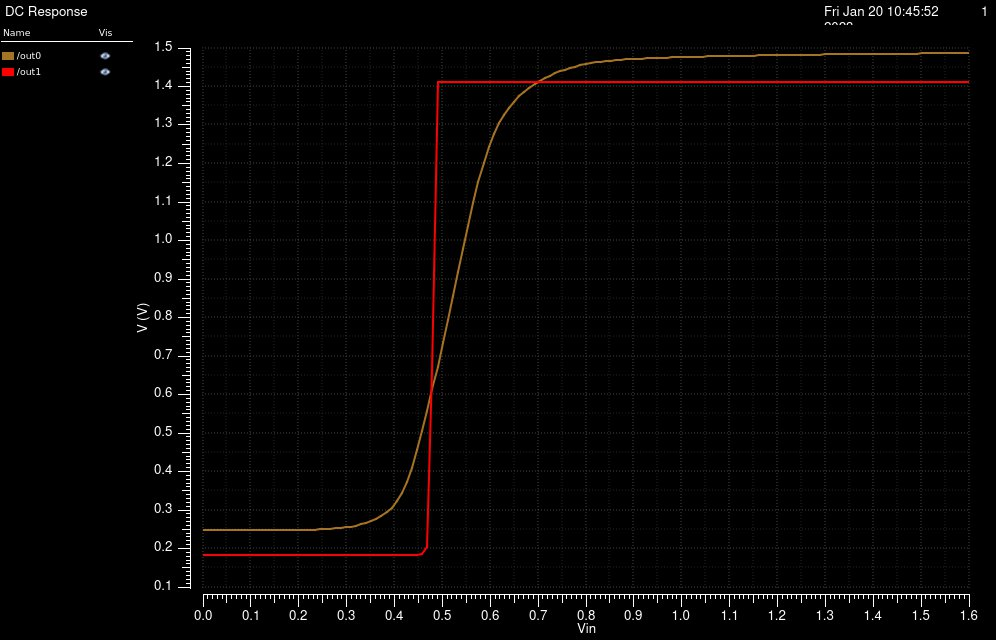

The file beside this chart, header and first rows:
/out0 X, /out0 Y, /out1 X, /out1 Y
0, 0.2473, 0, 0.1826
0.01067, 0.2473, 0.01067, 0.1826
0.02133, 0.2473, 0.02133, 0.1826
0.032, 0.2473, 0.032, 0.1826
0.04267, 0.2473, 0.04267, 0.1826
0.05333, 0.2473, 0.05333, 0.1826
0.064, 0.2473, 0.064, 0.1826
0.07467, 0.2473, 0.07467, 0.1826
0.08533, 0.2473, 0.08533, 0.1826
0.096, 0.2473, 0.096, 0.1826
0.1067, 0.2473, 0.1067, 0.1826
0.1173, 0.2473, 0.1173, 0.1826
0.128, 0.2473, 0.128, 0.1826
0.1387, 0.2474, 0.1387, 0.1826
0.1493, 0.2474, 0.1493, 0.1826
0.16, 0.2475, 0.16, 0.1826
0.1707, 0.2475, 0.1707, 0.1826
0.1813, 0.2476, 0.1813, 0.1826
0.192, 0.2478, 0.192, 0.1826
0.2027, 0.248, 0.2027, 0.1826
0.2133, 0.2482, 0.2133, 0.1826
0.224, 0.2485, 0.224, 0.1826
0.2347, 0.2489, 0.2347, 0.1826
0.2453, 0.2494, 0.2453, 0.1826
0.256, 0.2501, 0.256, 0.1826
0.2667, 0.2509, 0.2667, 0.1826
0.2773, 0.252, 0.2773, 0.1826
0.288, 0.2533, 0.288, 0.1826
0.2987, 0.255, 0.2987, 0.1826
0.3093, 0.2571, 0.3093, 0.1826
0.32, 0.2597, 0.32, 0.1826
0.3307, 0.2628, 0.3307, 0.1826
0.3413, 0.2667, 0.3413, 0.1826
0.352, 0.2716, 0.352, 0.1826
0.3627, 0.2776, 0.3627, 0.1826
0.3733, 0.285, 0.3733, 0.1826
0.384, 0.2944, 0.384, 0.1826
0.3947, 0.3065, 0.3947, 0.1826
0.4053, 0.3222, 0.4053, 0.1827
0.416, 0.3434, 0.416, 0.1827
0.4267, 0.3723, 0.4267, 0.1828
0.4373, 0.4103, 0.4373, 0.183
0.448, 0.4554, 0.448, 0.1835
0.4587, 0.5051, 0.4587, 0.1851
0.4693, 0.5584, 0.4693, 0.2026
0.48, 0.6144, 0.48, 0.6594
0.4907, 0.6727, 0.4907, 1.413
0.5013, 0.7327, 0.5013, 1.413
0.512, 0.7939, 0.512, 1.413
0.5227, 0.8556, 0.5227, 1.413
0.5333, 0.9174, 0.5333, 1.413
0.544, 0.9785, 0.544, 1.413
0.5547, 1.038, 0.5547, 1.413
0.5653, 1.096, 0.5653, 1.413
0.576, 1.151, 0.576, 1.413
0.5867, 1.202, 0.5867, 1.413
0.5973, 1.244, 0.5973, 1.413
0.608, 1.277, 0.608, 1.413
0.6187, 1.304, 0.6187, 1.413
0.6293, 1.326, 0.6293, 1.413
... 91 more rows
